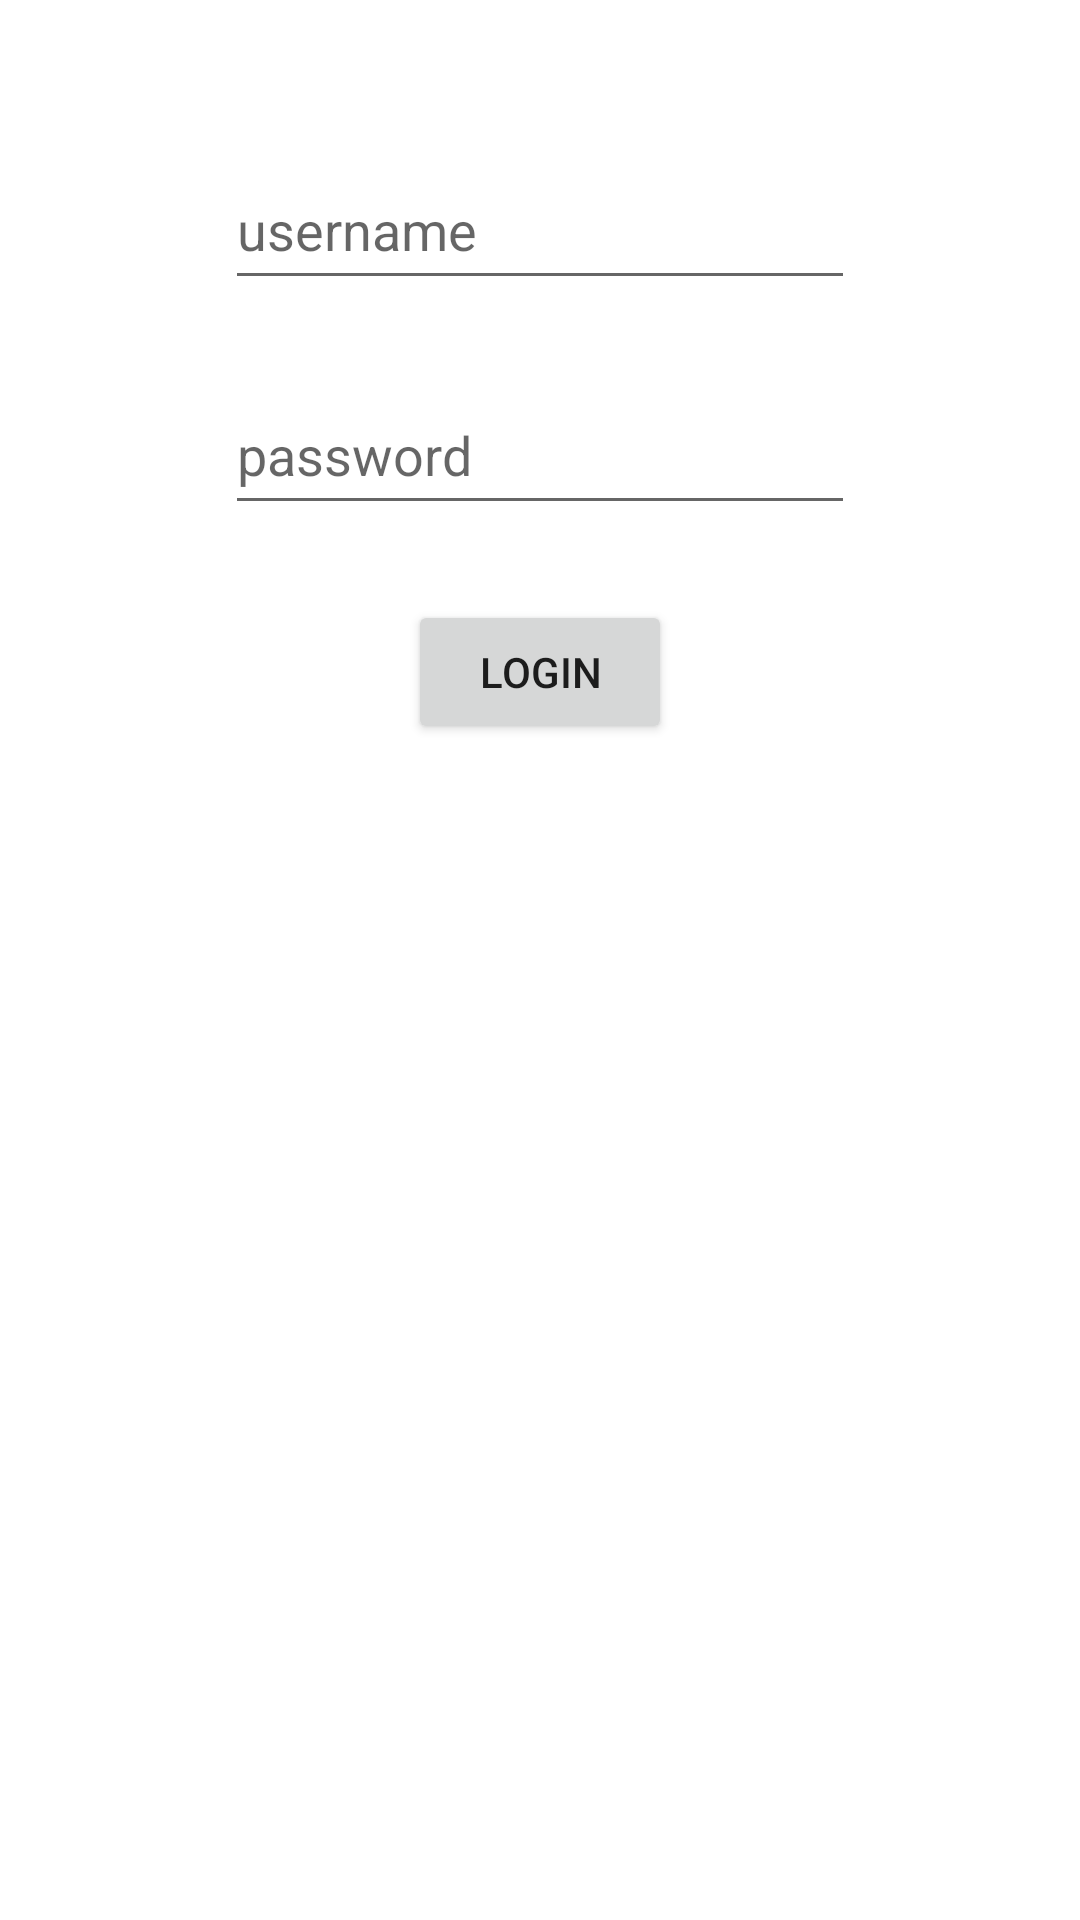

Reconstruct the res/layout file that produces this screen, plus the resources it refers to.
<!-- AndroidManifest.xml: application theme Theme.Skripsi2 -->
<!-- res/layout/activity_login.xml -->
<?xml version="1.0" encoding="utf-8"?>
<androidx.constraintlayout.widget.ConstraintLayout xmlns:android="http://schemas.android.com/apk/res/android"
    xmlns:tools="http://schemas.android.com/tools"
    android:layout_width="match_parent"
    android:layout_height="match_parent"
    xmlns:app="http://schemas.android.com/apk/res-auto"
    tools:context=".Activity.LoginActivity">

    <EditText
        android:id="@+id/etusername"
        android:layout_width="wrap_content"
        android:layout_height="50dp"
        android:layout_marginTop="50dp"
        android:ems="10"
        android:inputType="textPersonName"
        android:hint="username"
        app:layout_constraintEnd_toEndOf="parent"
        app:layout_constraintStart_toStartOf="parent"
        app:layout_constraintTop_toTopOf="parent" />

    <EditText
        android:id="@+id/etPassword"
        android:layout_width="wrap_content"
        android:layout_height="50dp"
        android:layout_marginTop="25dp"
        android:ems="10"
        android:hint="password"
        android:inputType="textPassword"
        app:layout_constraintEnd_toEndOf="parent"
        app:layout_constraintStart_toStartOf="parent"
        app:layout_constraintTop_toBottomOf="@+id/etusername" />

    <Button
        android:id="@+id/bt_login"
        android:layout_width="wrap_content"
        android:layout_height="wrap_content"
        android:layout_marginTop="25dp"
        android:text="Login"
        app:layout_constraintEnd_toEndOf="parent"
        app:layout_constraintStart_toStartOf="parent"
        app:layout_constraintTop_toBottomOf="@+id/etPassword" />
</androidx.constraintlayout.widget.ConstraintLayout>
<!-- resources referenced by this layout -->
<resources>
  <style name="Theme.Skripsi2" parent="Theme.MaterialComponents.DayNight.DarkActionBar">
          
          <item name="colorPrimary">@color/purple_500</item>
          <item name="colorPrimaryVariant">@color/purple_700</item>
          <item name="colorOnPrimary">@color/white</item>
          
          <item name="colorSecondary">@color/teal_200</item>
          <item name="colorSecondaryVariant">@color/teal_700</item>
          <item name="colorOnSecondary">@color/black</item>
          
          <item name="android:statusBarColor" tools:targetApi="l">?attr/colorPrimaryVariant</item>
          
      </style>
  <!-- not gathered from this repository: default colours our renderer supplied (Android Studio template values) -->
  <color name="purple_500">#FF6200EE</color>
  <color name="purple_700">#FF3700B3</color>
  <color name="teal_200">#FF03DAC5</color>
  <color name="teal_700">#FF018786</color>
  <color name="black">#FF000000</color>
  <color name="white">#FFFFFFFF</color>
</resources>
